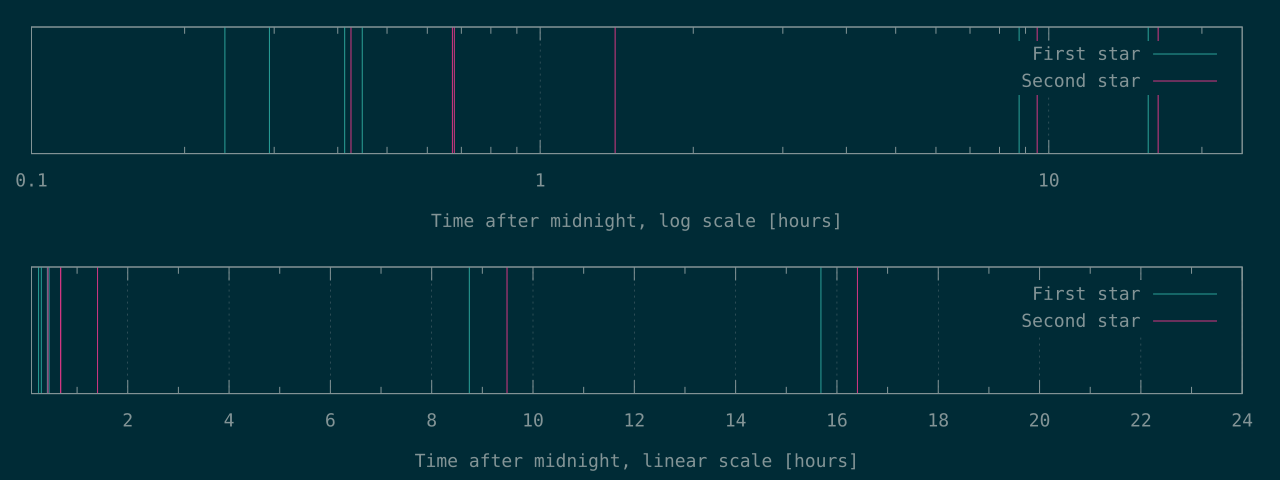

Source data for this figure (header and first rows):
864	1529
1057	2420
1486	2441
1609	5055
31475	34154
56462	59058
